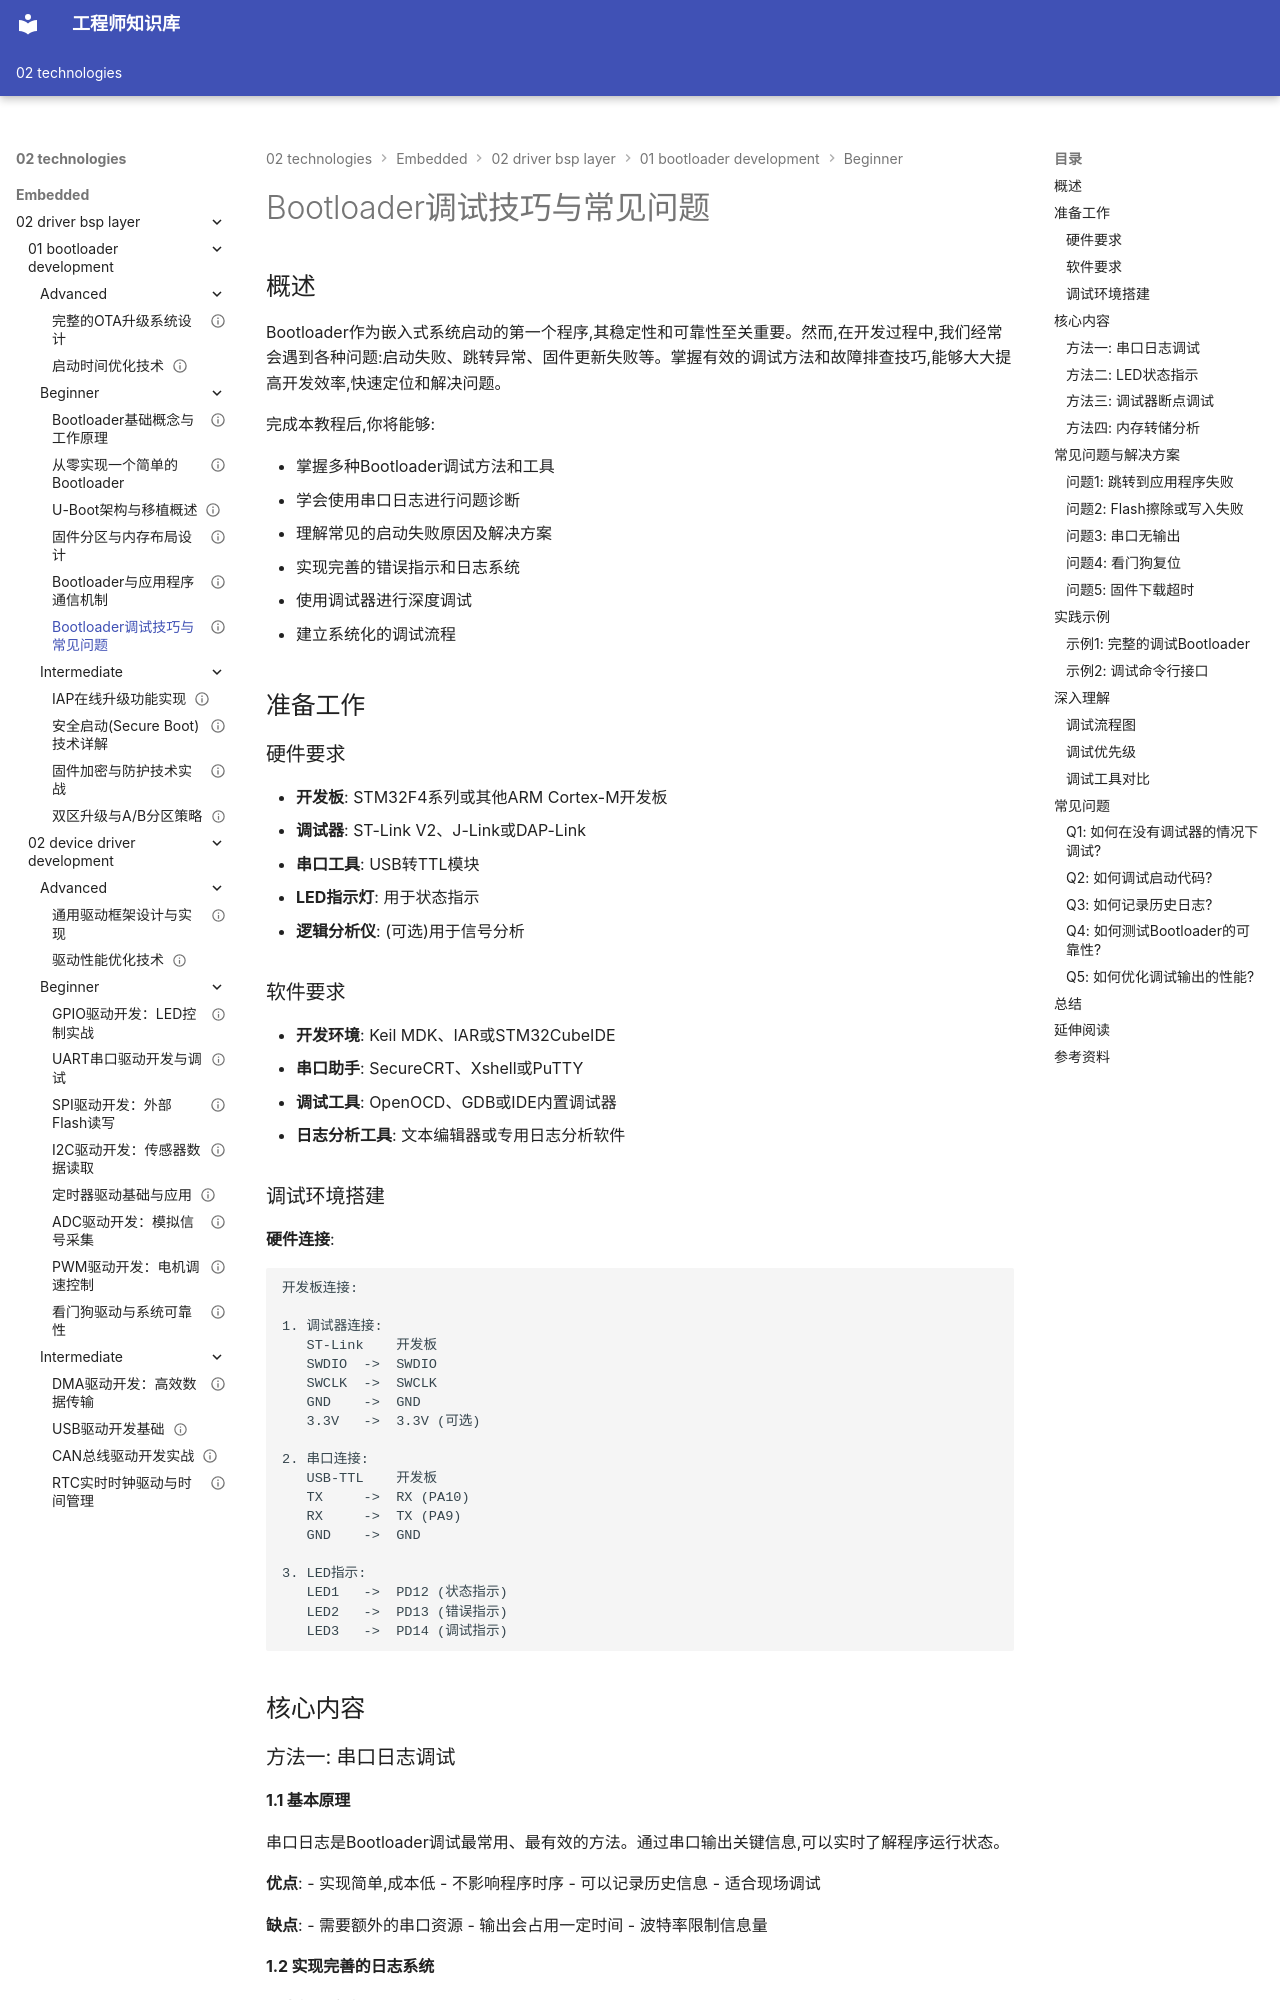

repository: Vuiora/knowledge-os · page: 02-technologies/embedded/02-driver-bsp-layer/01-bootloader-development/beginner/06-bootloader-debugging/index.html · generator: mkdocs

---
title: "Bootloader调试技巧与常见问题"
description: "全面介绍Bootloader开发中的调试方法、启动失败排查技巧、日志输出策略和常见错误解决方案,帮助开发者快速定位和解决Bootloader问题"
slug: "bootloader-debugging"

# 分类信息
domain: "驱动与BSP层"
module: "Bootloader开发"
content_type: "tutorial"
skill_level: "beginner"

# 标签和关联
tags:
  - Bootloader调试
  - 故障排查
  - 调试技巧
  - 错误诊断
  - 日志输出
prerequisites:
  - "bootloader-basics"
  - "simple-bootloader"
related_contents:
  - "bootloader-app-communication"
  - "firmware-partition"

# 学习信息
estimated_time: 55
difficulty_score: 3

# 作者和版本
author: "嵌入式知识平台"
author_id: ""
created_at: "2024-01-15"
updated_at: "2024-01-15"
version: "1.0"

# 语言和本地化
language: "zh-CN"
translations: []

# 状态和可见性
status: "published"
is_featured: false
is_premium: false

# SEO和元数据
keywords:
  - Bootloader调试
  - 启动失败
  - 调试方法
  - 错误排查
  - 日志系统
cover_image: ""
---

# Bootloader调试技巧与常见问题

## 概述

Bootloader作为嵌入式系统启动的第一个程序,其稳定性和可靠性至关重要。然而,在开发过程中,我们经常会遇到各种问题:启动失败、跳转异常、固件更新失败等。掌握有效的调试方法和故障排查技巧,能够大大提高开发效率,快速定位和解决问题。

完成本教程后,你将能够:

- 掌握多种Bootloader调试方法和工具
- 学会使用串口日志进行问题诊断
- 理解常见的启动失败原因及解决方案
- 实现完善的错误指示和日志系统
- 使用调试器进行深度调试
- 建立系统化的调试流程

## 准备工作

### 硬件要求

- **开发板**: STM32F4系列或其他ARM Cortex-M开发板
- **调试器**: ST-Link V2、J-Link或DAP-Link
- **串口工具**: USB转TTL模块
- **LED指示灯**: 用于状态指示
- **逻辑分析仪**: (可选)用于信号分析

### 软件要求

- **开发环境**: Keil MDK、IAR或STM32CubeIDE
- **串口助手**: SecureCRT、Xshell或PuTTY
- **调试工具**: OpenOCD、GDB或IDE内置调试器
- **日志分析工具**: 文本编辑器或专用日志分析软件

### 调试环境搭建

**硬件连接**:

```
开发板连接:

1. 调试器连接:
   ST-Link    开发板
   SWDIO  ->  SWDIO
   SWCLK  ->  SWCLK
   GND    ->  GND
   3.3V   ->  3.3V (可选)

2. 串口连接:
   USB-TTL    开发板
   TX     ->  RX (PA10)
   RX     ->  TX (PA9)
   GND    ->  GND

3. LED指示:
   LED1   ->  PD12 (状态指示)
   LED2   ->  PD13 (错误指示)
   LED3   ->  PD14 (调试指示)
```

## 核心内容

### 方法一: 串口日志调试

#### 1.1 基本原理

串口日志是Bootloader调试最常用、最有效的方法。通过串口输出关键信息,可以实时了解程序运行状态。

**优点**:
- 实现简单,成本低
- 不影响程序时序
- 可以记录历史信息
- 适合现场调试

**缺点**:
- 需要额外的串口资源
- 输出会占用一定时间
- 波特率限制信息量
